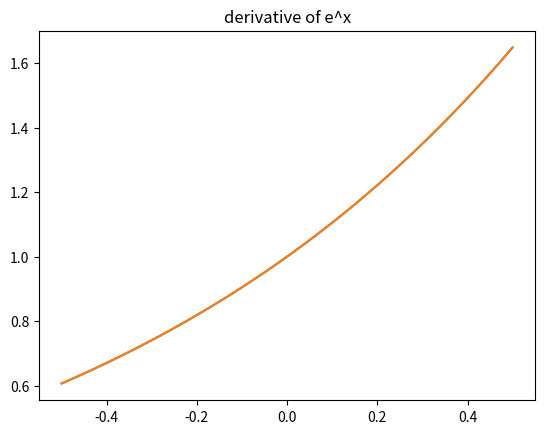
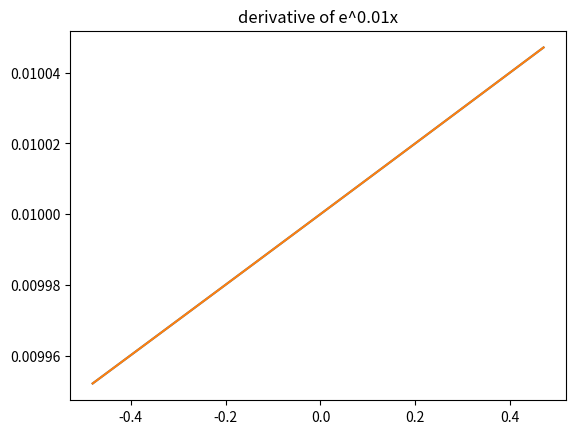

These figures' Python source, in order: (Note: this script raises an exception after producing the figures.)
####Hello ladies and gentelmen welcome to the shitshow that is my assignement:
##also the repo name is a surprise for jon :)


#### Consider the derivative as folows f'(x) = [8f(x+dx) - 8f(x-dx) - f(x+2dx) + f(x - 2dx)]/12dx
#this will magically remove the second order problem too :)

#as for the float precision. We only care about order of magnitude since anyways we are gonna make order of magnitude assumptions about the function vals
#the error term is gonna be f''''(x)dx^3 so f' = () + dx^3 f'''' + g \epsilon f /dx
#taking the partial with dx we get f''''dx^2 - g \epsilon f/dx^2
##s so dx = \sqrt[4]{\frac{g\epsilon f}{f''''}}

##coolcoolcool nodoubt nodoubt nodoubt 

#conviniently if $f(x) = e^x$ we have that $f = f' = f'' = \cdots $ and at around unity we can set it all to 1 :)

import numpy as np

dx = np.power(1e-16, 0.25) ## create the dx for the unity case. it will be different if we have exp(0.001x) cause the derivatives get tinny
x = np.arange(-0.5,0.5, dx) ##get the xs seperated properly 
y = np.exp(x)

der_mat = np.zeros((x.size - 3, x.size)) ##create a full mat representation of the derigvative opperator
#this is obviously slow cause its a sparse band diagonal toeplitz matrix but python. Maybe i wont be lazy and will call something better than np.dot but probs not

from scipy.linalg import toeplitz
##create a full mat representation of the derigvative opperator
#this is obviously slow cause its a sparse band diagonal toeplitz matrix but python just matmuls it. Maybe i wont be lazy and will call something better than np.dot but probs not
der_op = np.array([1,-8, 0, 8,-1])
der_op = der_op/(12*dx)
der_row = np.zeros(x.size)
der_row[0:5] = der_op
der_col = np.zeros(x.size - 4)
der_col[0] = der_op[0]
der_mat = toeplitz(der_col,der_row)

y_dir = np.dot(der_mat, y.T)
import matplotlib.pyplot as plt

plt.plot(x[2:-2], y_dir)
plt.plot(x[2:-2],y[2:-2])
plt.title("derivative of e^x")
plt.show()

print("accuracy is for e^x: ", np.std((y_dir-y[2:-2]))) 
###---------------------------------------------------------------------------##############





##for the next one imma copy paste some code and only change the function and the dx (this is a good example for why functions are great in programing)

##no if f=exp(0.01x) then f''''(x) = (0.01)^4exp(0.01) ~ 1e-8 so lets incorporate that

dx = np.power(1e-16/1e-8, 0.25) ## create the dx for the unity case. it will be different if we have exp(0.001x) cause the derivatives get tinny
x = np.arange(-0.5,0.5, dx) ##get the xs seperated properly 
y = np.exp(0.01 * x)
y_dir_real = 0.01 *np.exp(0.01 * x)
der_mat = np.zeros((x.size - 3, x.size)) ##create a full mat representation of the derigvative opperator
#this is obviously slow cause its a sparse band diagonal toeplitz matrix but python. Maybe i wont be lazy and will call something better than np.dot but probs not

from scipy.linalg import toeplitz
##create a full mat representation of the derigvative opperator
#this is obviously slow cause its a sparse band diagonal toeplitz matrix but python. Maybe i wont be lazy and will call something better than np.dot but probs not
der_op = np.array([1,-8, 0, 8,-1])
der_op = der_op/(12*dx)
der_row = np.zeros(x.size)
der_row[0:5] = der_op
der_col = np.zeros(x.size - 4)
der_col[0] = der_op[0]
der_mat = toeplitz(der_col,der_row)

y_dir = np.dot(der_mat, y.T)
import matplotlib.pyplot as plt

plt.plot(x[2:-2], y_dir)
plt.plot(x[2:-2], y_dir_real[2:-2])
plt.title("derivative of e^0.01x")
plt.show()

print("accuracy is for e^0.01x: ", np.std((y_dir-y_dir_real[2:-2]))) 


###########NEXT PROBLEM 

##seems like the first col is temp in kelvin and second col is voltage 
vol = []
temp = []
with open("lakeshore.txt", "r") as data:
    while True:
        try:
            row = data.readline().split("\t")
            temp_t = float(row[0])
            volt_t = float(row[1])
            vol.append(volt_t)
            temp.append(temp_t)
        except:
            break

#switch to c style data structure
vol = np.array(vol) 
temp = np.array(temp) #dont worry im just as terrified of using temp as a non temporary array 
from scipy import interpolate ## get the magic library lel

f_full = interpolate.interp1d(vol, temp, kind= "cubic")

x_fine = np.linspace(vol[0],vol[-1],num = 5000)

###idk it wasnt working whatever cubic is perfectly fine lmao
##we get temp_full = interpolate.splev(x_fine, f_full)
#temp_full = interpolate.splev(x_fine, f_full)


temp_full = f_full(x_fine)

plt.plot(vol,temp, "*")
plt.plot(x_fine, temp_full)
plt.title("cubic interpolation of temp vs voltage")
plt.show()

#to get a rough estimat lets pretend we have a portion of the data we have, re do the above and see how well it fits the points we put asside :)

test_ind = np.random.permutation(list(range(vol.size)[5:-5]))[0:int(vol.size / 5)]
keep_ind = [x for x in range(vol.size) if x not in test_ind]
vol_cut = vol[keep_ind]
temp_cut = temp[keep_ind]

f_full_test = interpolate.interp1d(vol_cut, temp_cut, kind= "cubic")

vol_test = vol[test_ind]
temp_test = temp[test_ind]

temp_m = f_full_test(vol_test)
print("the maxxx error is :", np.std(temp_m-temp_test))



###NEXT PROBLEM

##as time goes on im less and less interested in adding comments lel
N = 6 #chose an even power to give the polynomial a fighting chance lol
x_c = np.linspace(-np.pi/2, np.pi/2, num=N-1)
y_c = np.cos(x_c) +0.5 ##ah so why the +0.5? good question! 
##so part of this question is why does rat fit take a crap when you try it here. Well the answer is that the y val hits zero at pi/2 and -pi/2. 
##this makes the mat in rat_fit singular and thus the regular inverse doesnt work and pinv gives a psudo inverse which is not great.
##so the solution to this is simply to offset the function by  a bit so it never touches zero. No harm no fowl.
x_f = np.linspace(-np.pi/2, np.pi/2, num=1000)
y_f = np.cos(x_f) +0.5 




##polyfit!
pol = np.polyfit(x_c,y_c, N)
y_pol = np.polyval(pol, x_f)

##a wise man once told me to not re-write code written by smarter people than me so hee it goes
def rat_eval(p,q,x):
    top=0
    for i in range(len(p)):
        top=top+p[i]*x**i
    bot=1
    for i in range(len(q)):
        bot=bot+q[i]*x**(i+1)
    return top/bot

def rat_fit(x,y,n,m):
    assert(len(x)==n+m-1)
    assert(len(y)==len(x))
    mat=np.zeros([n+m-1,n+m-1])
    for i in range(n):
        mat[:,i]=x**i
    for i in range(1,m):
        mat[:,i-1+n]=-y*x**i
    pars=np.dot(np.linalg.pinv(mat),y) ##I switched to pinv cause its just better in every way. Small singular values screw everything up in life.
    p=pars[:n]
    q=pars[n:]
    return p,q, mat

##RAT FIT
#but why simon, Why does the matrix care that it touched zero?
##recall it is defined as mat = [1, x, x^2, ..., x^n, -yx, -yx^2, ... , -yx^m]
##so if we have a zero y we will have a zero entry in the matrix and thus it will mean that an element of q can be anything!
#(no matter what u multiply 0 by u still get 0) so this results in a singular matrix (it has a nul space)

nom = 1
p,q, mat = rat_fit(x_c, y_c, nom,N-nom)
y_rat = rat_eval(p,q, x_f)
print(p,q)

##spline fit this has same number of points so its fair
spl = interpolate.splrep(x_c, y_c)
y_spl = interpolate.splev(x_f, spl)

#me messing with the svd decomposition to see what the hell is happening
# import scipy.linalg as la
# print(mat)
# w, v = np.linalg.eig(mat[:,:])
# print(w[-1], v[-1])
# print(la.svdvals(mat))

plt.plot(x_c,y_c, "*")
plt.plot(x_f, y_spl, label="spline")
plt.plot(x_f, y_rat, label="rational")
plt.plot(x_f, y_pol, label="polynomial")
plt.plot(x_f, y_f, label="reality")
plt.title("Different fits of cos func")
plt.legend()
plt.show()

print("std of poly:", np.std(y_f-y_pol))
# print("std of spline:", np.std(y_f-y_spl))
print("std of rat:", np.std(y_f-y_rat))

###now for the lorezian using curve_fit which is a generalized least squares fitter i beleive
x_c = np.linspace(-1, 1, num=N-1)
y_c = np.cos(x_c)
x_f = np.linspace(-1, 1, num=1000)
y_f = np.cos(x_f)

def lorentzian( x, a, b, c ):
    return a  / ( 1 + b * x**2) + c

from scipy.optimize import curve_fit

popt, _ = curve_fit(lorentzian, x_c, y_c)

y_lor = lorentzian(x_f, *popt)

plt.plot(x_f,y_f)
plt.plot(x_f, y_lor)
plt.title("lorenzien fit of cos (so similar u cant tell)")
plt.show()
print("std of lor:", np.std(y_f-y_lor))
##which works increadibly well

##next problem **********************************************

##symetry argument about the field being radially out yadadada this isnt an e&m class
#E_z(z) = \frac{\lambda 2 pi R' z}{\epsilon_0 (z^2 + R'^2)^{3/2}}


## if total charge is Q then Q = \int_0^\pi 2 \pi R \lambda \sin(\theta) d\theta = 4 \pi R \lambda but i guess this is kinda besides the point so whatever
lamb = 1 #dont use lambda as that is a keyword in python
e_0 = 1 #also besides the point i know its not actually 1
R = 1 #who cares what we set R to

##now we want to integrate over a sphere at position y wrt to the closest point so R' = sin(y/2R * pi)


##to get a sphere we integrate over rings that form the sphere. where we have the field due to a ring at angle theta given by:
def E_z(theta, z):
    return (lamb * 2 * np.pi * R*np.sin(theta) * (z - R*np.cos(theta))) / np.power((R*np.sin(theta))**2 +   (z - R*np.cos(theta))**2, 3/2)


## obviously singular at R so lets just avoid it
z_vals = np.linspace(0, R*5, num=154) ##just read assignement god damn it 
z_vals = np.append(z_vals, R)



from scipy import integrate

res = [integrate.quad(E_z, 0, np.pi, args=(x))[0] for x in z_vals] ##integrate over the stuffs for outside
res = np.array(res) #magic c structure



plt.scatter(z_vals, res)
plt.title("field integrated by quad")
plt.axvline(x=R)
##wow it looks as expected
plt.show()

##now to stir up some shit let me use my own integrator with expected results. 
## lets be lazy and just straight up call np.sum as a powerful integrator or for fun lets turn it into a linear oppertor

##first compute E_z at all the different z of interest and all the different theta

N = 1000
theta_vec = np.linspace(0, np.pi, num = N)
z_vec = z_vals

E_z_mat = np.zeros((theta_vec.size, z_vec.size))
theta_mat = np.zeros_like(E_z_mat) 
theta_mat[:]= theta_vec[:,np.newaxis]

z_mat = np.zeros_like(E_z_mat)
z_mat[:] = z_vec[np.newaxis, :]

E_z_mat = E_z(theta_mat, z_mat)

##now the completely stupid linear operation that pertends to be a integral:

int_mat = np.zeros_like(theta_vec)
int_mat[:] = (theta_vec[-1] - theta_vec[0])/theta_vec.size


E_z_int = np.dot(int_mat, E_z_mat) #nans are annoying and my "integrator" obviously doesnt handel them and just gives me trash for that row

plt.scatter(z_vec, E_z_int)
plt.title("field integrated by me")
plt.axvline(x=R)
plt.show()

##lets plot the residuals cause why not

plt.scatter(z_vec, res - E_z_int)
plt.title("residuals")
plt.axvline(x=R)
plt.show()
##as expected it gets bad where the function changes sharply

## excluding the nan
print("the error between my shitty solution and the good one (excluding the time difference):", np.std(res[:-1] - E_z_int[:-1]))
